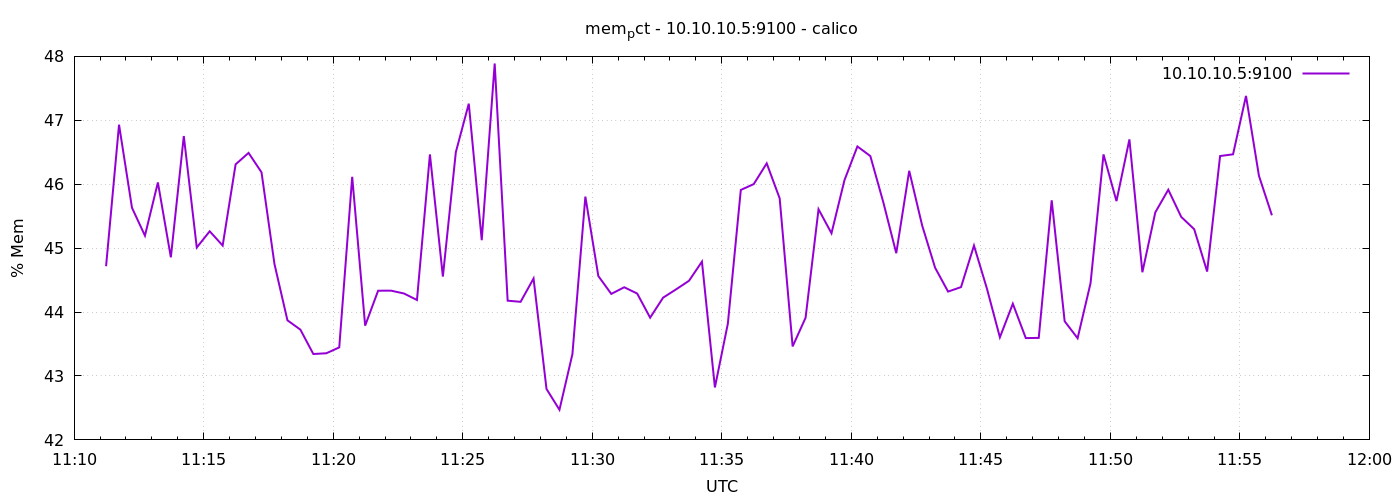

The table this chart was drawn from, first rows:
1776856274	44.71713075875691
1776856304	46.93
1776856334	45.63
1776856364	45.2
1776856394	46.03
1776856424	44.86
1776856454	46.75
1776856484	45.01
1776856514	45.26
1776856544	45.04
1776856574	46.31
1776856604	46.49
1776856634	46.19
1776856664	44.75
1776856694	43.87
1776856724	43.72
1776856754	43.34
1776856784	43.36
1776856814	43.45
1776856844	46.12
1776856874	43.79
1776856904	44.33
1776856934	44.33
1776856964	44.29
1776856994	44.19
1776857024	46.47
1776857054	44.55
1776857084	46.5
1776857114	47.26
1776857144	45.12
1776857174	47.89
1776857204	44.18
1776857234	44.16
1776857264	44.52
1776857294	42.8
1776857324	42.47
1776857354	43.34
1776857384	45.81
1776857414	44.56
1776857444	44.28
1776857474	44.39
1776857504	44.29
1776857534	43.91
1776857564	44.23
1776857594	44.35
1776857624	44.49
1776857654	44.79
1776857684	42.82
1776857714	43.82
1776857744	45.91
1776857774	46
1776857804	46.33
1776857834	45.78
1776857864	43.46
1776857894	43.91
1776857924	45.61
1776857954	45.23
1776857984	46.06
1776858014	46.59
1776858044	46.44
1776858074	45.72
... 30 more rows
